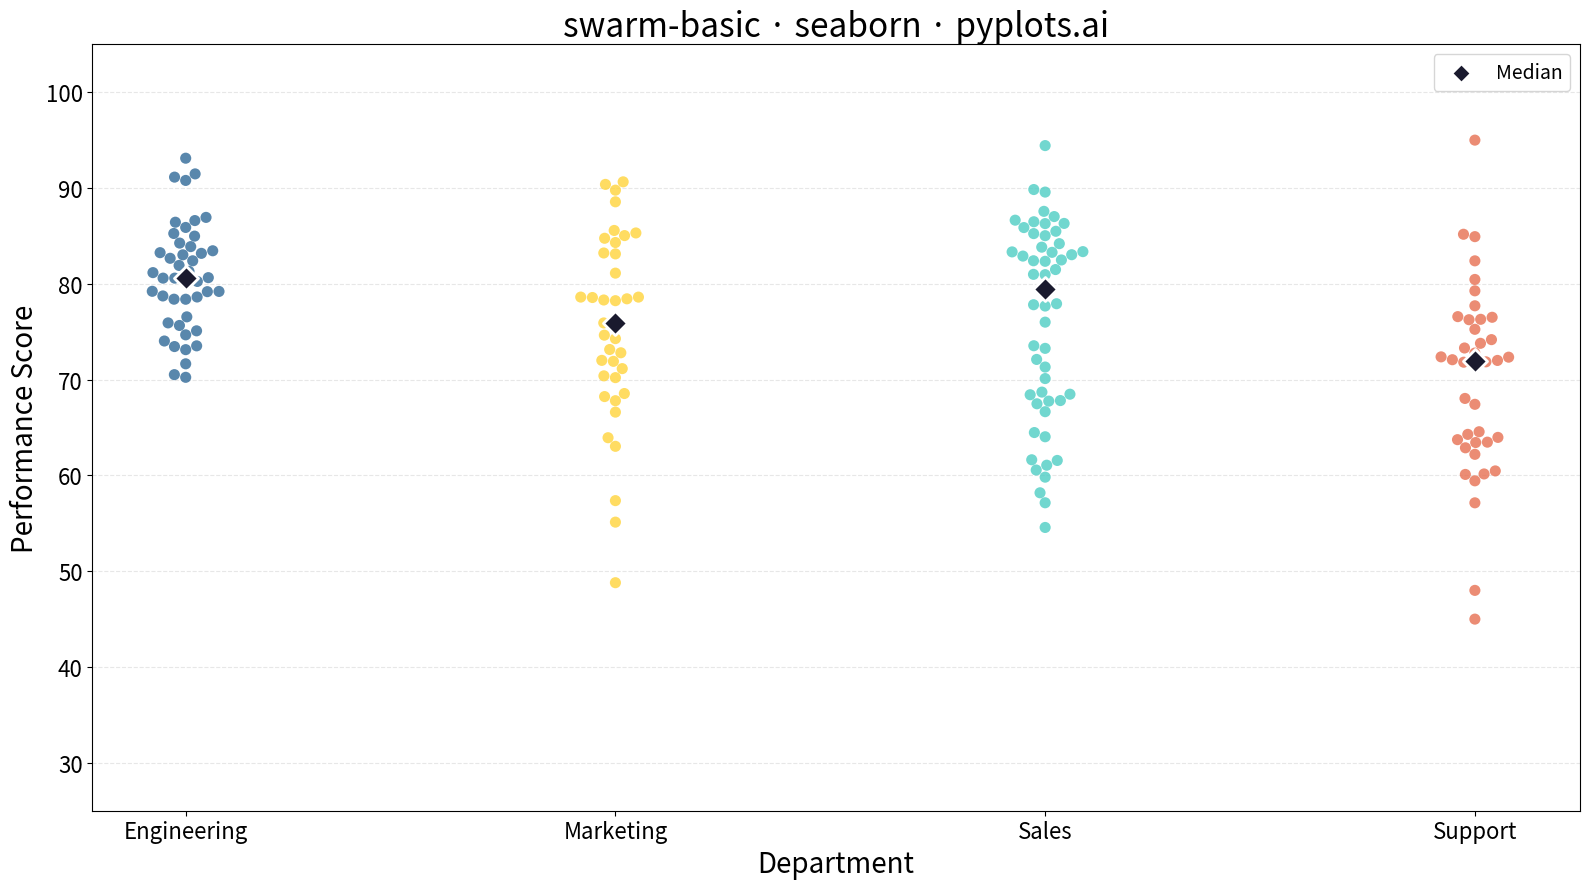

Source code (Python):
""" pyplots.ai
swarm-basic: Basic Swarm Plot
Library: seaborn 0.13.2 | Python 3.13.11
Quality: 94/100 | Created: 2025-12-17
"""

import matplotlib.pyplot as plt
import numpy as np
import pandas as pd
import seaborn as sns


# Data - Employee performance scores across departments
np.random.seed(42)

departments = ["Engineering", "Marketing", "Sales", "Support"]
n_per_dept = [45, 38, 52, 40]

data = []
for dept, n in zip(departments, n_per_dept, strict=True):
    if dept == "Engineering":
        # Higher scores, tighter distribution
        scores = np.random.normal(82, 6, n)
    elif dept == "Marketing":
        # Moderate scores, wider spread
        scores = np.random.normal(75, 10, n)
    elif dept == "Sales":
        # Bimodal distribution (high performers and average)
        scores = np.concatenate([np.random.normal(85, 5, n // 2), np.random.normal(68, 7, n - n // 2)])
    else:  # Support
        # Lower scores with some outliers
        scores = np.concatenate(
            [
                np.random.normal(70, 8, n - 3),
                np.array([95, 45, 48]),  # Outliers
            ]
        )

    for score in scores:
        data.append({"Department": dept, "Performance Score": np.clip(score, 30, 100)})

df = pd.DataFrame(data)

# Plot
fig, ax = plt.subplots(figsize=(16, 9))

sns.swarmplot(
    data=df,
    x="Department",
    y="Performance Score",
    hue="Department",
    palette=["#306998", "#FFD43B", "#4ECDC4", "#E76F51"],
    size=8,
    alpha=0.8,
    ax=ax,
    legend=False,
)

# Add median markers
medians = df.groupby("Department")["Performance Score"].median()
for i, dept in enumerate(departments):
    ax.scatter(i, medians[dept], marker="D", s=150, color="#1a1a2e", edgecolor="white", linewidth=2, zorder=10)

# Styling
ax.set_xlabel("Department", fontsize=20)
ax.set_ylabel("Performance Score", fontsize=20)
ax.set_title("swarm-basic · seaborn · pyplots.ai", fontsize=24)
ax.tick_params(axis="both", labelsize=16)
ax.grid(True, axis="y", alpha=0.3, linestyle="--")
ax.set_ylim(25, 105)

# Add legend note for median marker
ax.scatter([], [], marker="D", s=100, color="#1a1a2e", edgecolor="white", linewidth=2, label="Median")
ax.legend(fontsize=14, loc="upper right")

plt.tight_layout()
plt.savefig("plot.png", dpi=300, bbox_inches="tight")
